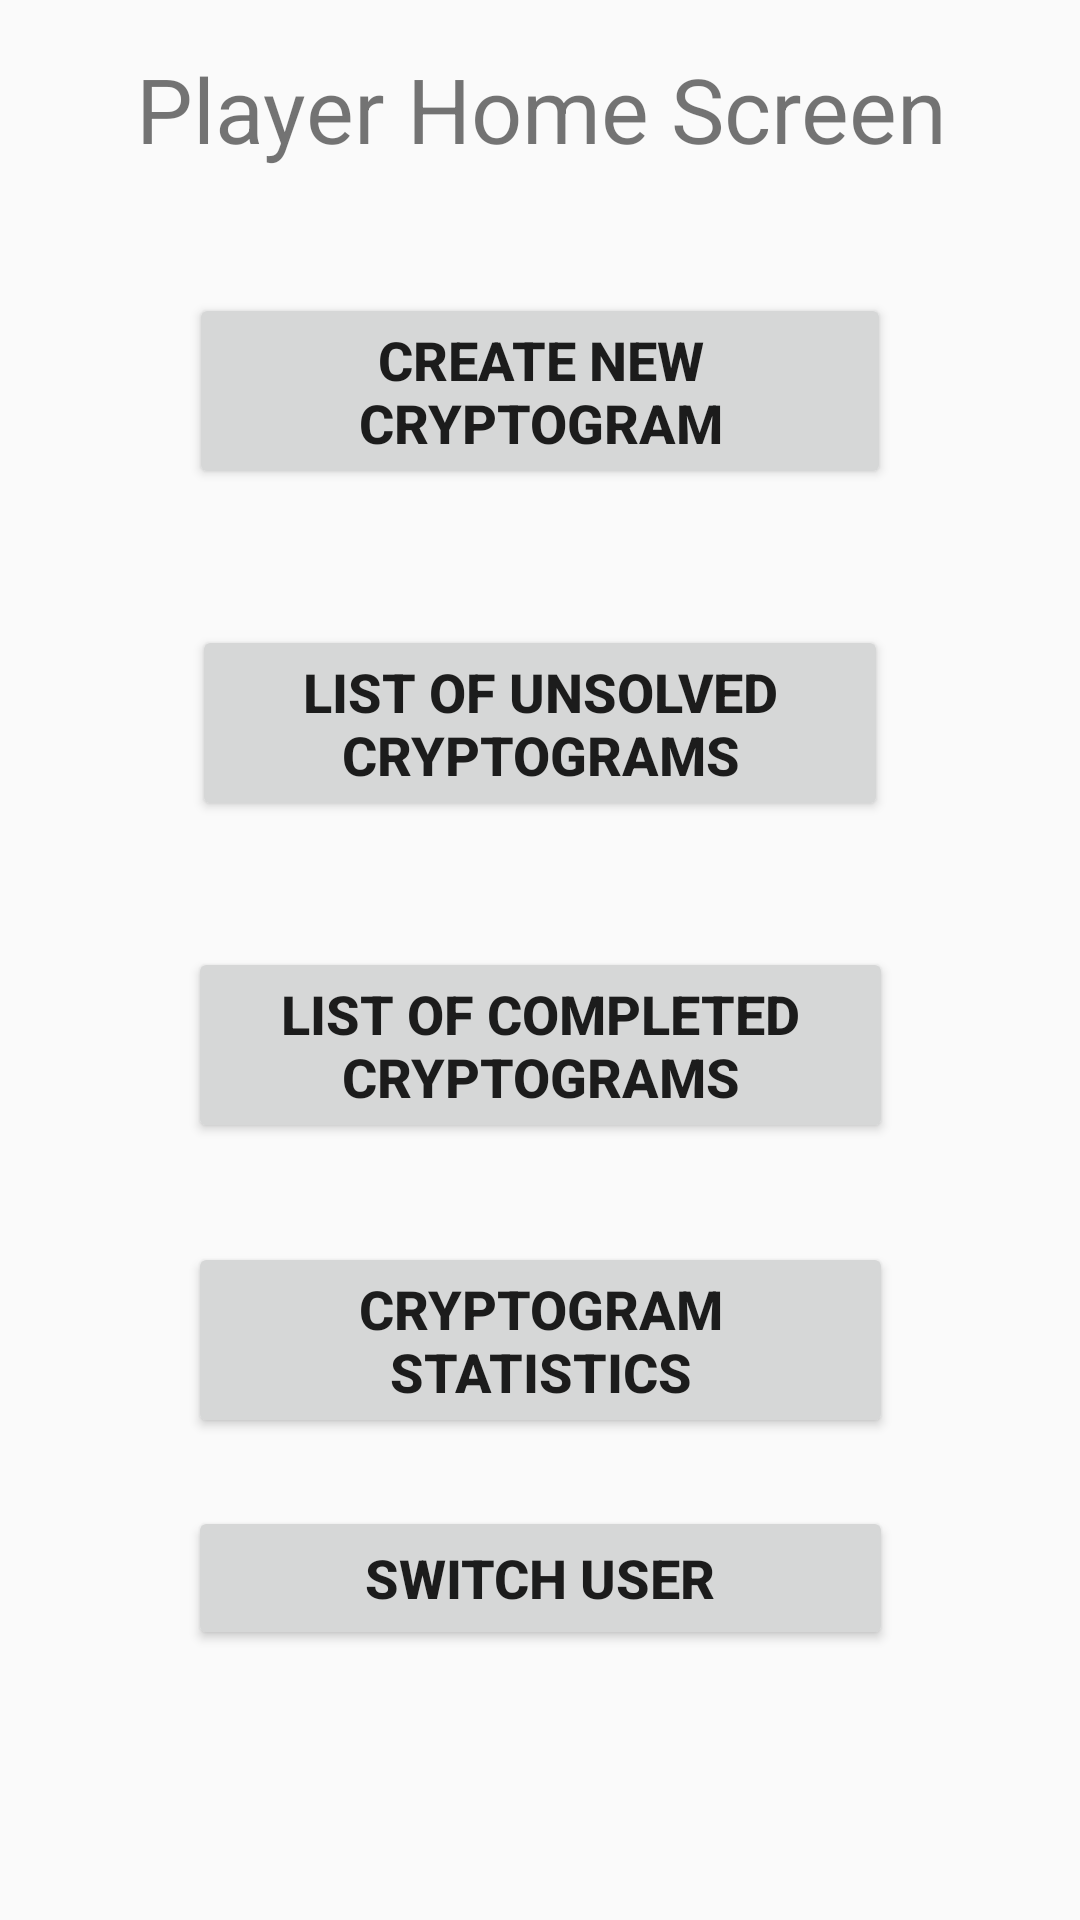

The Android layout XML behind this screen, and the referenced resources:
<!-- AndroidManifest.xml: application theme AppTheme -->
<!-- res/layout/activity_player_home_screen.xml -->
<?xml version="1.0" encoding="utf-8"?>

<android.support.constraint.ConstraintLayout xmlns:android="http://schemas.android.com/apk/res/android"
    xmlns:app="http://schemas.android.com/apk/res-auto"
    xmlns:tools="http://schemas.android.com/tools"
    android:layout_width="match_parent"
    android:layout_height="match_parent">

    <TextView
        android:id="@+id/textView_playerHomeScreen_screenTitle"
        style="@style/style_textView_screenTitle"
        android:layout_width="wrap_content"
        android:layout_height="0dp"
        android:layout_marginTop="16dp"
        android:text="Player Home Screen"
        app:layout_constraintEnd_toEndOf="parent"
        app:layout_constraintHorizontal_bias="0.504"
        app:layout_constraintStart_toStartOf="parent"
        app:layout_constraintTop_toTopOf="parent" />

    <Button
        android:id="@+id/button_playerHomeScreen_CreateNewCryptogram"
        style="@style/style_button"
        android:layout_width="234dp"
        android:layout_height="wrap_content"
        android:text="Create New Cryptogram"
        app:layout_constraintBottom_toBottomOf="parent"
        app:layout_constraintEnd_toEndOf="parent"
        app:layout_constraintHorizontal_bias="0.5"
        app:layout_constraintStart_toStartOf="parent"
        app:layout_constraintTop_toBottomOf="@+id/textView_playerHomeScreen_screenTitle"
        app:layout_constraintVertical_bias="0.08" />

    <Button
        android:id="@+id/button_playerHomeScreen_ListOfUnsolvedCryptograms"
        style="@style/style_button"
        android:layout_width="232dp"
        android:layout_height="wrap_content"
        android:text="List of Unsolved Cryptograms"
        app:layout_constraintBottom_toBottomOf="parent"
        app:layout_constraintEnd_toEndOf="parent"
        app:layout_constraintHorizontal_bias="0.5"
        app:layout_constraintStart_toStartOf="parent"
        app:layout_constraintTop_toBottomOf="@+id/button_playerHomeScreen_CreateNewCryptogram"
        app:layout_constraintVertical_bias="0.11" />

    <Button
        android:id="@+id/button_playerHomeScreen_ListOfCompletedCryptogram"
        style="@style/style_button"
        android:layout_width="235dp"
        android:layout_height="wrap_content"
        android:text="List of Completed Cryptograms"
        app:layout_constraintBottom_toBottomOf="parent"
        app:layout_constraintEnd_toEndOf="parent"
        app:layout_constraintHorizontal_bias="0.5"
        app:layout_constraintStart_toStartOf="parent"
        app:layout_constraintTop_toBottomOf="@+id/button_playerHomeScreen_ListOfUnsolvedCryptograms"
        app:layout_constraintVertical_bias="0.14" />

    <Button
        android:id="@+id/button_playerHomeScreen_CryptogramStatistics"
        style="@style/style_button"
        android:layout_width="235dp"
        android:layout_height="wrap_content"
        android:text="Cryptogram Statistics"
        app:layout_constraintBottom_toBottomOf="parent"
        app:layout_constraintEnd_toEndOf="parent"
        app:layout_constraintHorizontal_bias="0.5"
        app:layout_constraintStart_toStartOf="parent"
        app:layout_constraintTop_toBottomOf="@+id/button_playerHomeScreen_ListOfCompletedCryptogram"
        app:layout_constraintVertical_bias="0.17" />

    <Button
        android:id="@+id/button_playerHomeScreen_SwitchUser"
        style="@style/style_button"
        android:layout_width="235dp"
        android:layout_height="wrap_content"
        android:text="Switch User"
        app:layout_constraintBottom_toBottomOf="parent"
        app:layout_constraintEnd_toEndOf="parent"
        app:layout_constraintHorizontal_bias="0.5"
        app:layout_constraintStart_toStartOf="parent"
        app:layout_constraintTop_toBottomOf="@+id/button_playerHomeScreen_CryptogramStatistics"
        app:layout_constraintVertical_bias="0.2" />

</android.support.constraint.ConstraintLayout>
<!-- resources referenced by this layout -->
<resources>
  <style name="style_button">
          <item name="android:textSize">@dimen/button_textsize</item>
          <item name="android:textStyle">bold</item>
      </style>
  <style name="style_textView_screenTitle">
          <item name="android:textSize">@dimen/screen_title_textsize</item>
      </style>
  <style name="AppTheme" parent="Theme.AppCompat.Light.DarkActionBar">
          
          <item name="colorPrimary">@color/colorPrimary</item>
          <item name="colorPrimaryDark">@color/colorPrimaryDark</item>
          <item name="colorAccent">@color/colorAccent</item>
      </style>
  <dimen name="button_textsize">18sp</dimen>
  <dimen name="screen_title_textsize">30sp</dimen>
  <!-- not gathered from this repository: default colours our renderer supplied (Android Studio template values) -->
  <color name="colorPrimary">#FF6200EE</color>
  <color name="colorPrimaryDark">#FF3700B3</color>
  <color name="colorAccent">#FF03DAC5</color>
</resources>
